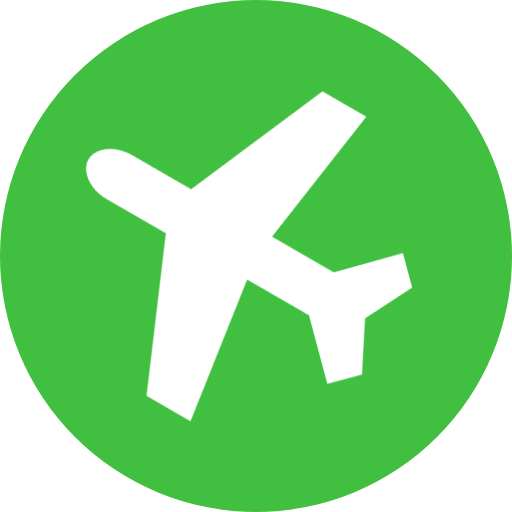
t = 0.00 s
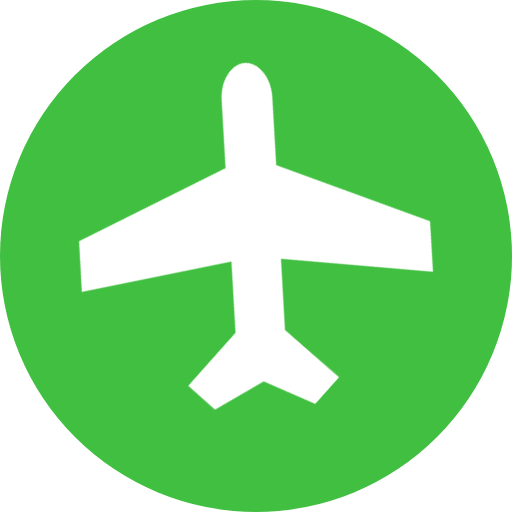
t = 0.25 s
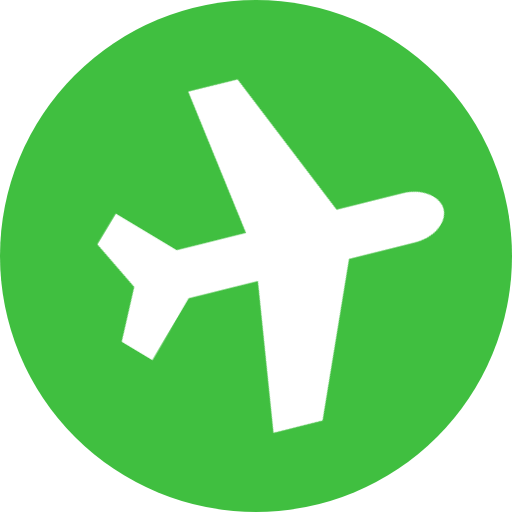
t = 0.75 s
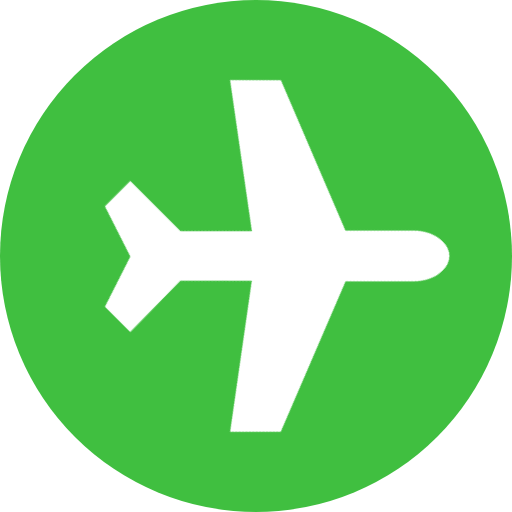
t = 1.00 s
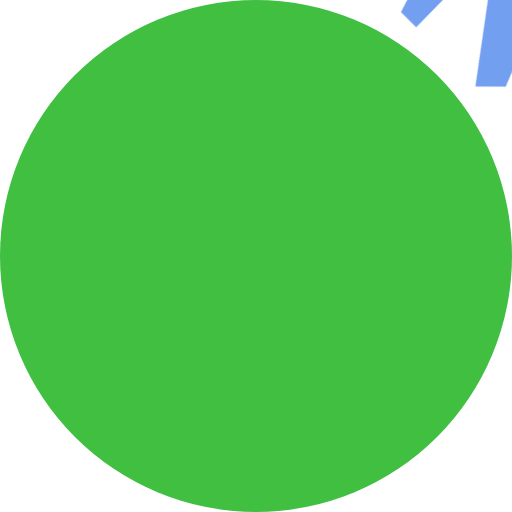
t = 1.38 s
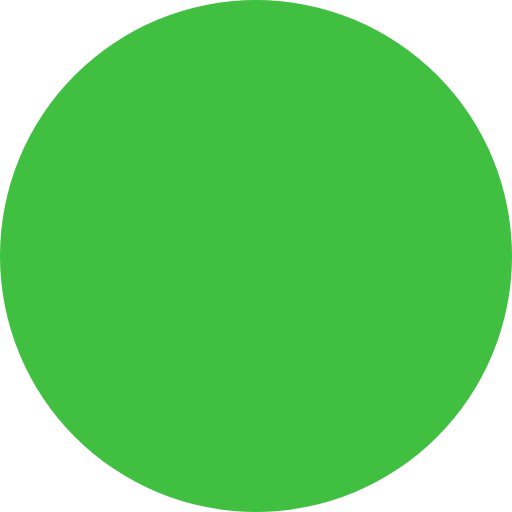
t = 1.63 s

The animated SVG that drew these frames (rendered in a browser with its animation timeline set to each time). Animation: 1 CSS @keyframes rule; one cycle of 2.00 s, repeats indefinitely.

<svg xmlns="http://www.w3.org/2000/svg" viewBox="0 0 70 70">
	<style>
		/* CSS se dá vložit přímo do SVG – stejně jako to už známe z HTML.
		   Takto vytvoříte animovanou ikonu, která se bude hýbat, i když ikonu vložíte do stránky jako img. */
		path {
			transform-origin: center;
			animation-name: spin;
			animation-duration: 2s;
			animation-iteration-count: infinite;
			animation-timing-function: ease-out;
		}

		@keyframes spin {

			from {
				transform: rotate(-15deg)
			}

			50% {
				transform: rotate(135deg);
				fill: #fff;
			}

			75% {
				fill: cornflowerblue;
			}

			to {
				transform: rotate(135deg) translate(-130%, 10%) scale(0.25);
			}
		}
	</style>
	<circle fill="hsl(120, 50%, 50%)" cx="35" cy="35" r="35"/>
	<path fill="#fff" d="M44.7,39.9l-6.9-6.9l16.7-12.5l-4.9-4.9l-20.8,8.3l-6.6-6.6c-1.9-1.9-4.5-2.3-5.9-1c-1.3,1.3-0.9,4,1,5.9 l6.6,6.6l-8.3,20.8l4.9,4.9l12.5-16.7l6.9,6.9v9.7h4.9l2.4-7.3l7.3-2.4v-4.9L44.7,39.9L44.7,39.9z"/>
</svg>
